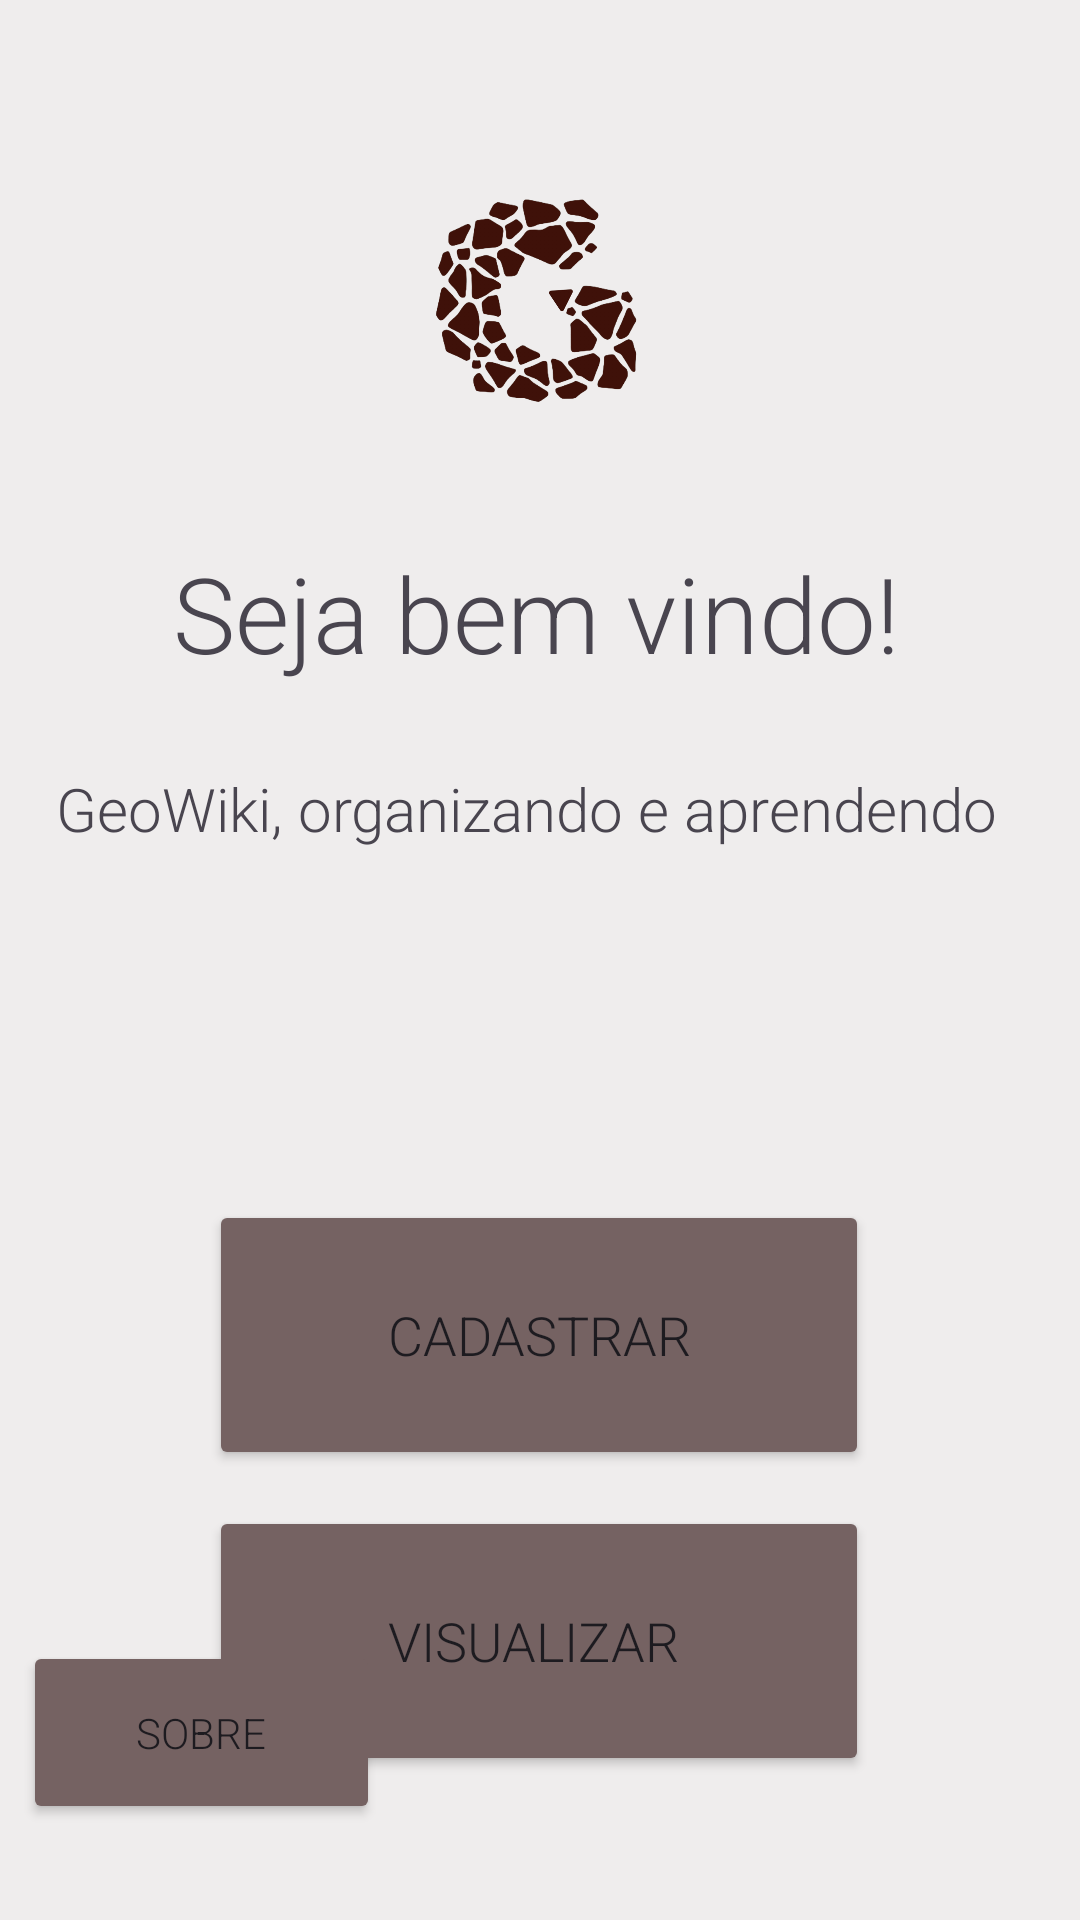

Write the Android layout XML for this screen, with the resource values it uses.
<!-- AndroidManifest.xml: application theme Theme.GeoWiki2 -->
<!-- res/layout/activity_main.xml -->
<?xml version="1.0" encoding="utf-8"?>
<androidx.constraintlayout.widget.ConstraintLayout xmlns:android="http://schemas.android.com/apk/res/android"
    xmlns:app="http://schemas.android.com/apk/res-auto"
    xmlns:tools="http://schemas.android.com/tools"
    android:id="@+id/main"
    android:layout_width="match_parent"
    android:layout_height="match_parent"
    android:background="@color/fundo"
    tools:context=".MainActivity">

    <TextView
        android:id="@+id/textView5"
        android:layout_width="244dp"
        android:layout_height="53dp"
        android:layout_marginStart="83dp"
        android:layout_marginTop="20dp"
        android:layout_marginEnd="84dp"
        android:fontFamily="sans-serif-light"
        android:text="Seja bem vindo!"
        android:textSize="35sp"
        app:layout_constraintEnd_toEndOf="parent"
        app:layout_constraintStart_toStartOf="parent"
        app:layout_constraintTop_toBottomOf="@+id/imageView2" />

    <TextView
        android:id="@+id/textView14"
        android:layout_width="322dp"
        android:layout_height="38dp"
        android:layout_marginStart="44dp"
        android:layout_marginTop="22dp"
        android:layout_marginEnd="45dp"
        android:fontFamily="sans-serif-light"
        android:text="GeoWiki, organizando e aprendendo"
        android:textSize="20sp"
        app:layout_constraintEnd_toEndOf="parent"
        app:layout_constraintStart_toStartOf="parent"
        app:layout_constraintTop_toBottomOf="@+id/textView5" />

    <ImageView
        android:id="@+id/imageView2"
        android:layout_width="180dp"
        android:layout_height="122dp"
        android:layout_marginStart="115dp"
        android:layout_marginTop="39dp"
        android:layout_marginEnd="116dp"
        app:layout_constraintEnd_toEndOf="parent"
        app:layout_constraintStart_toStartOf="parent"
        app:layout_constraintTop_toTopOf="parent"
        app:srcCompat="@drawable/logo_sem_texto" />

    <Button
        android:id="@+id/telaVisualizarButton"
        android:layout_width="220dp"
        android:layout_height="90dp"
        android:layout_marginStart="95dp"
        android:layout_marginTop="12dp"
        android:layout_marginEnd="96dp"
        android:backgroundTint="@color/marromescuro"
        android:fontFamily="sans-serif-light"
        android:text="Visualizar "
        android:textSize="18sp"
        app:layout_constraintEnd_toEndOf="parent"
        app:layout_constraintStart_toStartOf="parent"
        app:layout_constraintTop_toBottomOf="@+id/telaCadastrarButton" />

    <Button
        android:id="@+id/sobreButton"
        android:layout_width="119dp"
        android:layout_height="61dp"
        android:layout_marginStart="41dp"
        android:layout_marginEnd="16dp"
        android:layout_marginBottom="32dp"
        android:backgroundTint="#756262"
        android:fontFamily="sans-serif-light"
        android:text="Sobre"
        android:textSize="14sp"
        app:layout_constraintBottom_toBottomOf="parent"
        app:layout_constraintEnd_toStartOf="@+id/imageView6"
        app:layout_constraintStart_toStartOf="parent" />

    <Button
        android:id="@+id/telaCadastrarButton"
        android:layout_width="220dp"
        android:layout_height="90dp"
        android:layout_marginStart="95dp"
        android:layout_marginTop="106dp"
        android:layout_marginEnd="96dp"
        android:backgroundTint="@color/marromescuro"
        android:fontFamily="sans-serif-light"
        android:text="Cadastrar"
        android:textSize="18sp"
        app:layout_constraintEnd_toEndOf="parent"
        app:layout_constraintStart_toStartOf="parent"
        app:layout_constraintTop_toBottomOf="@+id/textView14" />

    <ImageView
        android:id="@+id/imageView6"
        android:layout_width="190dp"
        android:layout_height="63dp"
        android:layout_marginStart="16dp"
        android:layout_marginEnd="45dp"
        android:layout_marginBottom="32dp"
        app:layout_constraintBottom_toBottomOf="parent"
        app:layout_constraintEnd_toEndOf="parent"
        app:layout_constraintStart_toEndOf="@+id/sobreButton"
        app:srcCompat="@drawable/ifpb_removebg_preview" />

</androidx.constraintlayout.widget.ConstraintLayout>
<!-- resources referenced by this layout -->
<resources>
  <color name="fundo">#EFEDED</color>
  <color name="marromescuro">#756262</color>
  <!-- drawable logo_sem_texto: png bitmap (drawable, 69245 bytes) -->
  <style name="Theme.GeoWiki2" parent="Base.Theme.GeoWiki2" />
  <style name="Base.Theme.GeoWiki2" parent="Theme.Material3.DayNight.NoActionBar">
          
          
      </style>
</resources>
